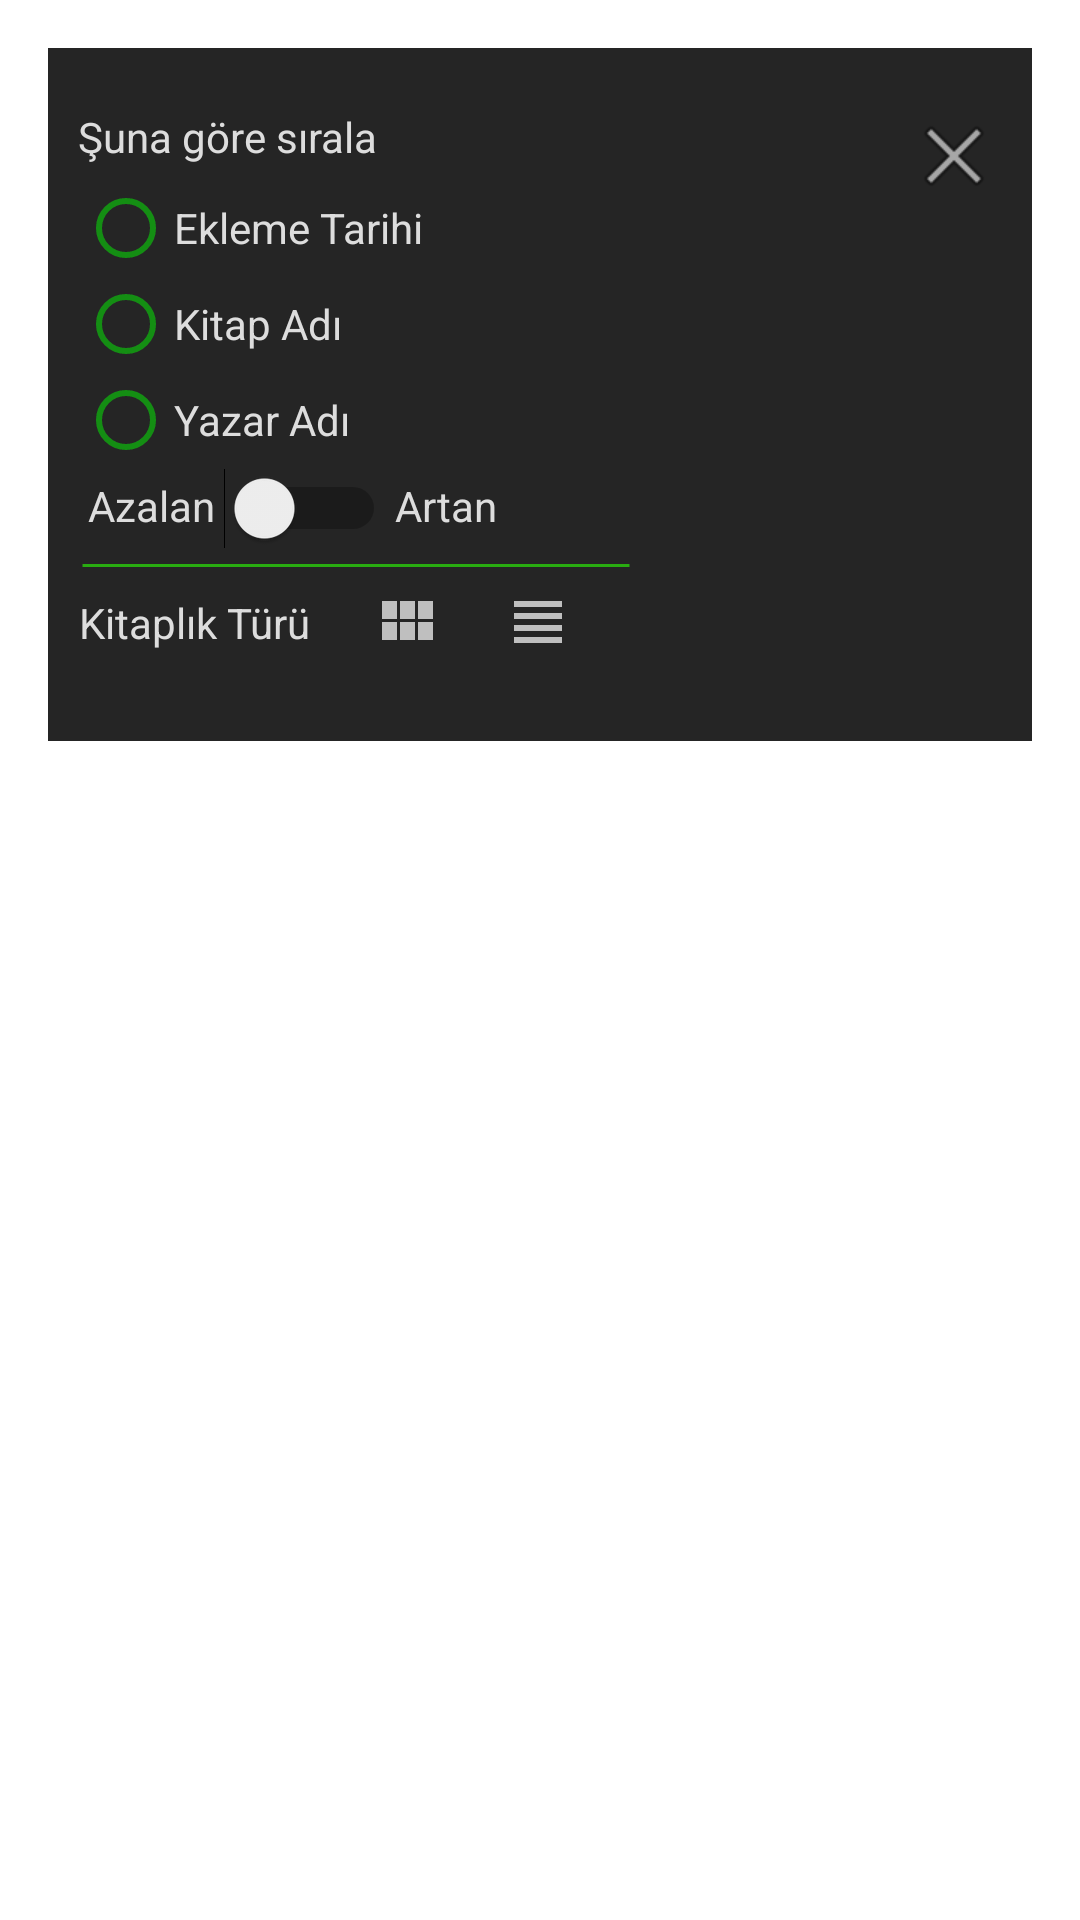

Produce the Android XML layout that renders to this screen, including the resource entries it uses.
<!-- AndroidManifest.xml: activity theme Theme.AppCompat.Dialog -->
<!-- res/layout/activity_sort.xml -->
<?xml version="1.0" encoding="utf-8"?>
<ScrollView
    android:id="@+id/scrollViewSort"
    xmlns:android="http://schemas.android.com/apk/res/android"
    android:layout_width="match_parent"
    android:layout_height="match_parent">

    <RelativeLayout
        xmlns:android="http://schemas.android.com/apk/res/android"
        xmlns:tools="http://schemas.android.com/tools"
        xmlns:app="http://schemas.android.com/apk/res-auto"
        android:layout_width="match_parent"
        android:layout_height="wrap_content"
        tools:context="kutuphane.com.kutuphane.SortActivity"
        android:background="@color/colorBackground"
        android:paddingTop="20dp"
        android:paddingRight="10dp"
        android:paddingBottom="20dp"
        android:paddingLeft="10dp">

        <ImageButton
            android:id="@+id/imageButtonSort"
            android:layout_width="wrap_content"
            android:layout_height="wrap_content"
            android:background="@android:drawable/ic_menu_close_clear_cancel"
            android:layout_alignParentEnd="true"/>

        <RelativeLayout
            android:id="@+id/relativeLayoutSort1"
            android:layout_width="match_parent"
            android:layout_height="wrap_content">

            <TextView
                android:id="@+id/textViewSort"
                android:layout_width="wrap_content"
                android:layout_height="wrap_content"
                android:textColor="@color/mainTextColor"
                android:text="@string/sort_sirala"/>

            <RadioGroup
                android:id="@+id/radioGroupSort"
                android:layout_width="wrap_content"
                android:layout_height="wrap_content"
                android:paddingTop="5dp"
                android:layout_below="@+id/textViewSort">

                <RadioButton
                    android:id="@+id/radioButtonSort1"
                    android:layout_width="wrap_content"
                    android:layout_height="wrap_content"
                    android:textColor="@color/mainTextColor"
                    android:text="@string/sort_radioButton1"
                    android:buttonTint="@color/radioButtonColor"/>

                <RadioButton
                    android:id="@+id/radioButtonSort2"
                    android:layout_width="wrap_content"
                    android:layout_height="wrap_content"
                    android:textColor="@color/mainTextColor"
                    android:text="@string/sort_radioButton2"
                    android:buttonTint="@color/radioButtonColor"/>

                <RadioButton
                    android:id="@+id/radioButtonSort3"
                    android:layout_width="wrap_content"
                    android:layout_height="wrap_content"
                    android:textColor="@color/mainTextColor"
                    android:text="@string/sort_radioButton3"
                    android:buttonTint="@color/radioButtonColor"/>

            </RadioGroup>

        </RelativeLayout>

        <RelativeLayout
            android:id="@+id/relativeLayoutSortSwitch"
            android:layout_width="match_parent"
            android:layout_height="wrap_content"
            android:layout_below="@+id/relativeLayoutSort1">

            <TextView
                android:id="@+id/textViewSortSwitch1"
                android:layout_width="wrap_content"
                android:layout_height="match_parent"
                android:textColor="@color/mainTextColor"
                android:text="@string/sort_switch1"
                android:padding="3dp"
                android:gravity="center"/>

            <Switch
                android:id="@+id/switchSort1"
                android:layout_width="wrap_content"
                android:layout_height="wrap_content"
                android:theme="@style/SwitchTheme"
                android:layout_toEndOf="@+id/textViewSortSwitch1"/>

            <TextView
                android:layout_width="wrap_content"
                android:layout_height="match_parent"
                android:textColor="@color/mainTextColor"
                android:text="@string/sort_switch2"
                android:padding="3dp"
                android:layout_toEndOf="@+id/switchSort1"
                android:gravity="center"/>

        </RelativeLayout>

        <RelativeLayout
            android:id="@+id/relativeLayoutSortRecyclerViewType"
            android:layout_width="wrap_content"
            android:layout_height="wrap_content"
            android:layout_marginTop="5dp"
            android:layout_below="@+id/relativeLayoutSortSwitch"
            android:background="@drawable/border">

            <TextView
                android:id="@+id/textViewSortRecyclerViewType"
                android:layout_width="wrap_content"
                android:layout_height="wrap_content"
                android:textColor="@color/mainTextColor"
                android:text="@string/sort_recyclerViewType"
                android:paddingTop="10dp"
                android:paddingBottom="10dp"
                android:paddingEnd="10dp"
                android:gravity="center"/>

            <CheckBox
                android:id="@+id/checkBoxRecyclerViewType1"
                android:layout_width="wrap_content"
                android:layout_height="wrap_content"
                android:button="@drawable/checkbox_selector1"
                android:padding="10dp"
                android:layout_marginStart="10dp"
                android:layout_toEndOf="@+id/textViewSortRecyclerViewType"/>

            <CheckBox
                android:id="@+id/checkBoxRecyclerViewType2"
                android:layout_width="wrap_content"
                android:layout_height="wrap_content"
                android:button="@drawable/checkbox_selector2"
                android:padding="10dp"
                android:layout_toEndOf="@+id/checkBoxRecyclerViewType1"/>

        </RelativeLayout>

    </RelativeLayout>

</ScrollView>
<!-- resources referenced by this layout -->
<resources>
  <color name="colorBackground">#252525</color>
  <color name="mainTextColor">#DDDDDD</color>
  <color name="radioButtonColor">#148E13</color>
  <!-- drawable border (drawable) -->
  <?xml version="1.0" encoding="utf-8"?>
  <layer-list xmlns:android="http://schemas.android.com/apk/res/android" >
      <item android:top="-40dp">
          <shape android:shape="line">
              <stroke
                  android:width="3dp"
                  android:color="#29ac11"/>
          </shape>
      </item>
  </layer-list>
  <!-- drawable checkbox_selector1 (drawable) -->
  <?xml version="1.0" encoding="utf-8"?>
  <selector xmlns:android="http://schemas.android.com/apk/res/android" >
      <item android:drawable="@drawable/ic_sort_recyclerview1_white_24dp_2"
          android:state_checked="false"/>
      <item android:drawable="@drawable/ic_sort_recyclerview1_white_24dp"
          android:state_checked="true"/>
      <item android:drawable="@drawable/ic_sort_recyclerview1_white_24dp_2"/>
  </selector>
  <!-- drawable checkbox_selector2 (drawable) -->
  <?xml version="1.0" encoding="utf-8"?>
  <selector xmlns:android="http://schemas.android.com/apk/res/android" >
      <item android:drawable="@drawable/ic_sort_recyclerview2_white_24dp_2"
          android:state_checked="false"/>
      <item android:drawable="@drawable/ic_sort_recyclerview2_white_24dp"
          android:state_checked="true"/>
      <item android:drawable="@drawable/ic_sort_recyclerview2_white_24dp_2"/>
  </selector>
  <string name="sort_radioButton1">Ekleme Tarihi</string>
  <string name="sort_radioButton2">Kitap Adı</string>
  <string name="sort_radioButton3">Yazar Adı</string>
  <string name="sort_recyclerViewType">Kitaplık Türü</string>
  <string name="sort_sirala">Şuna göre sırala</string>
  <string name="sort_switch1">Azalan</string>
  <string name="sort_switch2">Artan</string>
  <style name="SwitchTheme" parent="Base.Theme.AppCompat.Light">
          <item name="android:colorControlActivated">@color/radioButtonColor</item>
      </style>
  <!-- drawable ic_sort_recyclerview1_white_24dp_2 (drawable) -->
  <vector xmlns:android="http://schemas.android.com/apk/res/android"
          android:width="24dp"
          android:height="24dp"
          android:viewportWidth="24.0"
          android:viewportHeight="24.0">
      <path
          android:fillColor="#bfbfbf"
          android:pathData="M4,11h5L9,5L4,5v6zM4,18h5v-6L4,12v6zM10,18h5v-6h-5v6zM16,18h5v-6h-5v6zM10,11h5L15,5h-5v6zM16,5v6h5L21,5h-5z"/>
  </vector>
  <!-- drawable ic_sort_recyclerview1_white_24dp (drawable) -->
  <vector xmlns:android="http://schemas.android.com/apk/res/android"
          android:width="24dp"
          android:height="24dp"
          android:viewportWidth="24.0"
          android:viewportHeight="24.0">
      <path
          android:fillColor="#148E13"
          android:pathData="M4,11h5L9,5L4,5v6zM4,18h5v-6L4,12v6zM10,18h5v-6h-5v6zM16,18h5v-6h-5v6zM10,11h5L15,5h-5v6zM16,5v6h5L21,5h-5z"/>
  </vector>
  <!-- drawable ic_sort_recyclerview2_white_24dp_2 (drawable) -->
  <vector xmlns:android="http://schemas.android.com/apk/res/android"
          android:width="24dp"
          android:height="24dp"
          android:viewportWidth="24.0"
          android:viewportHeight="24.0">
      <path
          android:fillColor="#bfbfbf"
          android:pathData="M4,15h16v-2L4,13v2zM4,19h16v-2L4,17v2zM4,11h16L20,9L4,9v2zM4,5v2h16L20,5L4,5z"/>
  </vector>
  <!-- drawable ic_sort_recyclerview2_white_24dp (drawable) -->
  <vector xmlns:android="http://schemas.android.com/apk/res/android"
          android:width="24dp"
          android:height="24dp"
          android:viewportWidth="24.0"
          android:viewportHeight="24.0">
      <path
          android:fillColor="#148E13"
          android:pathData="M4,15h16v-2L4,13v2zM4,19h16v-2L4,17v2zM4,11h16L20,9L4,9v2zM4,5v2h16L20,5L4,5z"/>
  </vector>
</resources>
